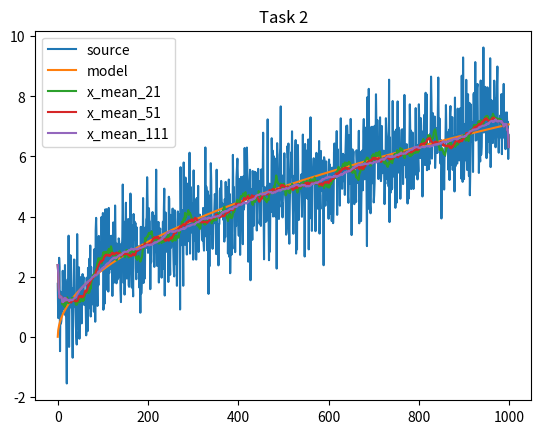
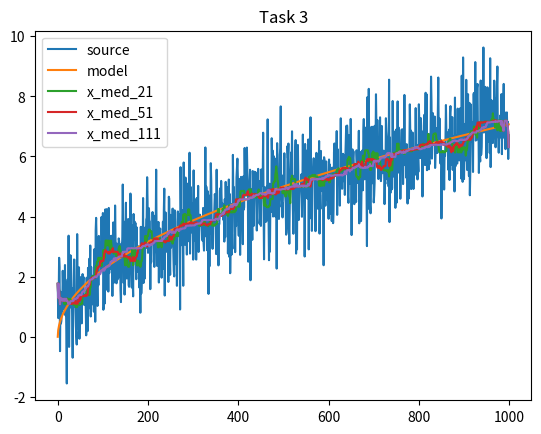

The matplotlib source for these figures, in order:
import numpy as np
import scipy as sc
import matplotlib.pyplot as plt

def task(i):
    print("")
    print("*** TASK", i)
    return
    
def generate():
    h = 0.05
    #x1 = [0] * 200
    x = np.array([np.sqrt(k * h) + np.random.normal() for k in range(1000)])
    return x

def model():
    h = 0.05
    x = np.array([np.sqrt(k * h) for k in range(1000)])
    return x

def slide_mean(x, m):
    x_filtered = np.zeros(x.size)
    for i in range(x.size):
        if i < m:
            x_filtered[i] = sum([x[j] for j in range(0, 2 * i + 2)]) / (2.0 * i + 1)
        elif i >= x.size - m - 1:
            x_filtered[i] = sum([x[j] for j in range(i - (x.size - i), x.size)]) / len(range(i - (x.size - i), x.size))
        else:
            x_filtered[i] = sum([x[j] for j in range(i - m, i + m + 1)]) / (2.0 * m + 1)
    return x_filtered

def median(b):
    a = b.copy()
    a.sort()
    if a.size % 2:
        return a[int(a.size / 2)]
    return (a[int((a.size) / 2)] + a[int((a.size) / 2 - 1)]) / 2.0

def slide_median(x: np.ndarray, m):
    x_filtered = np.zeros(x.size)
    for i in range(x.size):
        if i < m:
            x_filtered[i] = median(x[0 : 2 * i + 1])
        elif i >= x.size - m - 1:
            x_filtered[i] = median(x[i - (x.size - i) : x.size])
        else:
            x_filtered[i] = median(x[i - m : i + m + 1])
    return x_filtered

def rot_point_arr(a):
    f = lambda a, b, c: 1 if (b > a and b > c) or (b < a and b < c) else 0
    rot = np.array([f(a[i], a[i + 1], a[i + 2]) for i in range(a.size - 2)])
    return rot

def kandell(x, x_model):
    r = x - x_model
    r_est = 2.0 / 3.0 * (x.size - 2)
    r_disp = (16 * x.size - 29) / 90.0
    rot_points_amount = rot_point_arr(r).sum()
    print("Rotation points amount:", rot_points_amount)
    print("Estimated", r_est, "+-", r_disp)
    if rot_points_amount < r_est + r_disp and rot_points_amount > r_est - r_disp:
        print('rot point random')
    elif rot_points_amount > r_est + r_disp:
        print('rot point oscillating')
    elif rot_points_amount < r_est - r_disp:
        print('rot point korrelation')    

def main():
    np.random.seed(0)
    task(1)
    x = generate()
    print(x)
    
    task(2)
    x_model = model()
    x_mean_21 = slide_mean(x, 10)
    x_mean_51 = slide_mean(x, 25)
    x_mean_111 = slide_mean(x, 55)
    plt.title("Task 2")
    plt.plot(x, label = 'source')
    plt.plot(x_model, label = 'model')
    plt.plot(x_mean_21, label='x_mean_21')
    plt.plot(x_mean_51, label='x_mean_51')
    plt.plot(x_mean_111, label='x_mean_111')
    plt.legend()

    plt.figure()    
    task(3)
    plt.title("Task 3")

    plt.plot(x, label = 'source')
    plt.plot(x_model, label = 'model')
    x_med_21 = slide_median(x, 10)
    x_med_51 = slide_median(x, 25)
    x_med_111 = slide_median(x, 55)
    plt.plot(x_med_21, label='x_med_21')
    plt.plot(x_med_51, label='x_med_51')
    plt.plot(x_med_111, label='x_med_111')
    plt.legend()
    
    task(4)
    print("x_mean_21")
    kandell(x_mean_21, x)
    print("x_mean_51")
    kandell(x_mean_51, x)
    print("x_mean_111")
    kandell(x_mean_111, x)
    print("x_med_21")
    kandell(x_med_21, x)
    print("x_med_51")
    kandell(x_med_51, x)
    print("x_med_111")
    kandell(x_med_111, x)

    plt.show()
   
    
if __name__ == "__main__":
    main()